Run: headless pygame with SDL's dummy video driver; simulated clock (each Clock.tick advances the game by its frame time, no real sleeping); random seed 0; keys injected as events and as key.get_pressed() state; no mouse input.
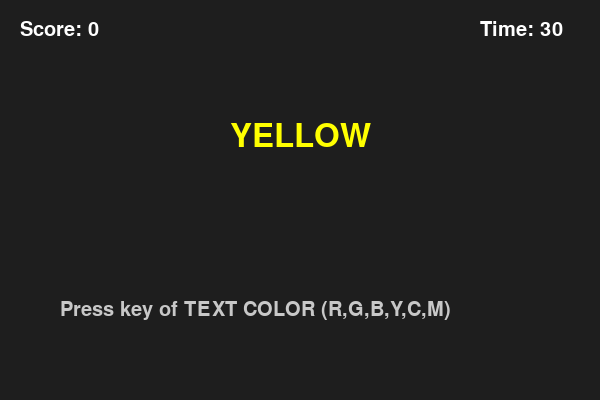
Frame 1 of 4 · flips 1–60 · no input
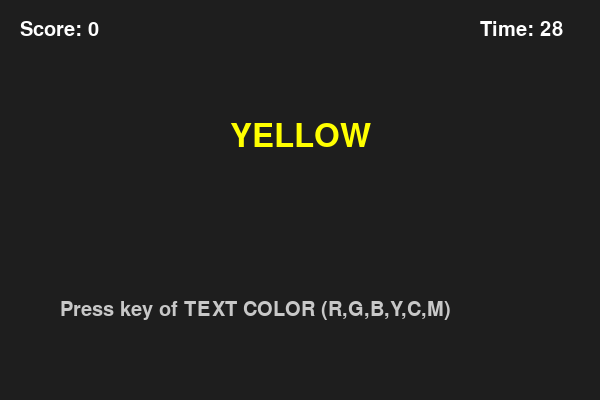
Frame 2 of 4 · flips 61–180 · tapped SPACE, RETURN · held RIGHT (→), D
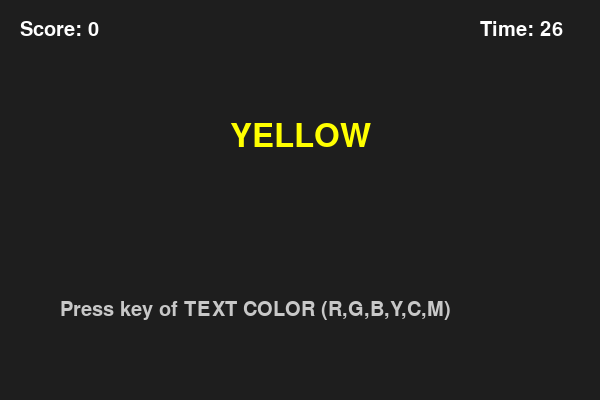
Frame 3 of 4 · flips 181–300 · held DOWN (↓), S
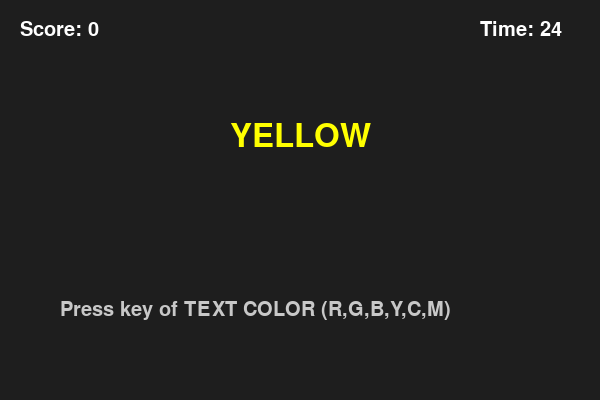
Frame 4 of 4 · flips 301–420 · held LEFT (←), A, UP (↑), W

The pygame program that drew these frames:

import pygame
import random
import sys

pygame.init()

# Screen setup
WIDTH, HEIGHT = 600, 400
screen = pygame.display.set_mode((WIDTH, HEIGHT))
pygame.display.set_caption("Color Quest Game")

# Fonts and colors
font = pygame.font.SysFont("arial", 48)
small_font = pygame.font.SysFont("arial", 30)

COLORS = {
    "RED": (255, 0, 0),
    "GREEN": (0, 255, 0),
    "BLUE": (0, 0, 255),
    "YELLOW": (255, 255, 0),
    "CYAN": (0, 255, 255),
    "MAGENTA": (255, 0, 255),
}

color_keys = {
    pygame.K_r: "RED",
    pygame.K_g: "GREEN",
    pygame.K_b: "BLUE",
    pygame.K_y: "YELLOW",
    pygame.K_c: "CYAN",
    pygame.K_m: "MAGENTA",
}

score = 0
time_left = 30  # seconds
clock = pygame.time.Clock()

# Pick first word and actual color
def new_round():
    word = random.choice(list(COLORS.keys()))
    color = random.choice(list(COLORS.keys()))
    return word, color

word, color = new_round()
start_ticks = pygame.time.get_ticks()

# Game loop
while True:
    screen.fill((30, 30, 30))

    # Timer
    seconds_passed = (pygame.time.get_ticks() - start_ticks) / 1000
    remaining = max(0, time_left - int(seconds_passed))

    # End screen
    if remaining == 0:
        end_text = font.render(f"Time's Up! Score: {score}", True, (255, 255, 255))
        screen.blit(end_text, (100, 170))
        pygame.display.update()
        pygame.time.delay(3000)
        pygame.quit()
        sys.exit()

    # Display word with mismatched color
    text = font.render(word, True, COLORS[color])
    screen.blit(text, (WIDTH // 2 - text.get_width() // 2, 120))

    score_text = small_font.render(f"Score: {score}", True, (255, 255, 255))
    time_text = small_font.render(f"Time: {remaining}", True, (255, 255, 255))
    screen.blit(score_text, (20, 20))
    screen.blit(time_text, (480, 20))

    # Instructions
    inst = small_font.render("Press key of TEXT COLOR (R,G,B,Y,C,M)", True, (200, 200, 200))
    screen.blit(inst, (60, 300))

    # Event handling
    for event in pygame.event.get():
        if event.type == pygame.QUIT:
            pygame.quit()
            sys.exit()

        if event.type == pygame.KEYDOWN:
            if event.key in color_keys:
                if color_keys[event.key] == color:
                    score += 1
                word, color = new_round()

    pygame.display.update()
    clock.tick(60)
